Photos from the image-classification dataset "crop_cls_dataset_200" in the GitHub repository farahalyami2-eng/LeafGuard. Its 22 classes are: banana, basil, bean, bell pepper, blueberry, broccoli, cabbage, carrot, cherry, coffee, eggplant, garlic, ginger, lettuce, peach, plum, potato, raspberry, rice, soybean, squash, strawberry.

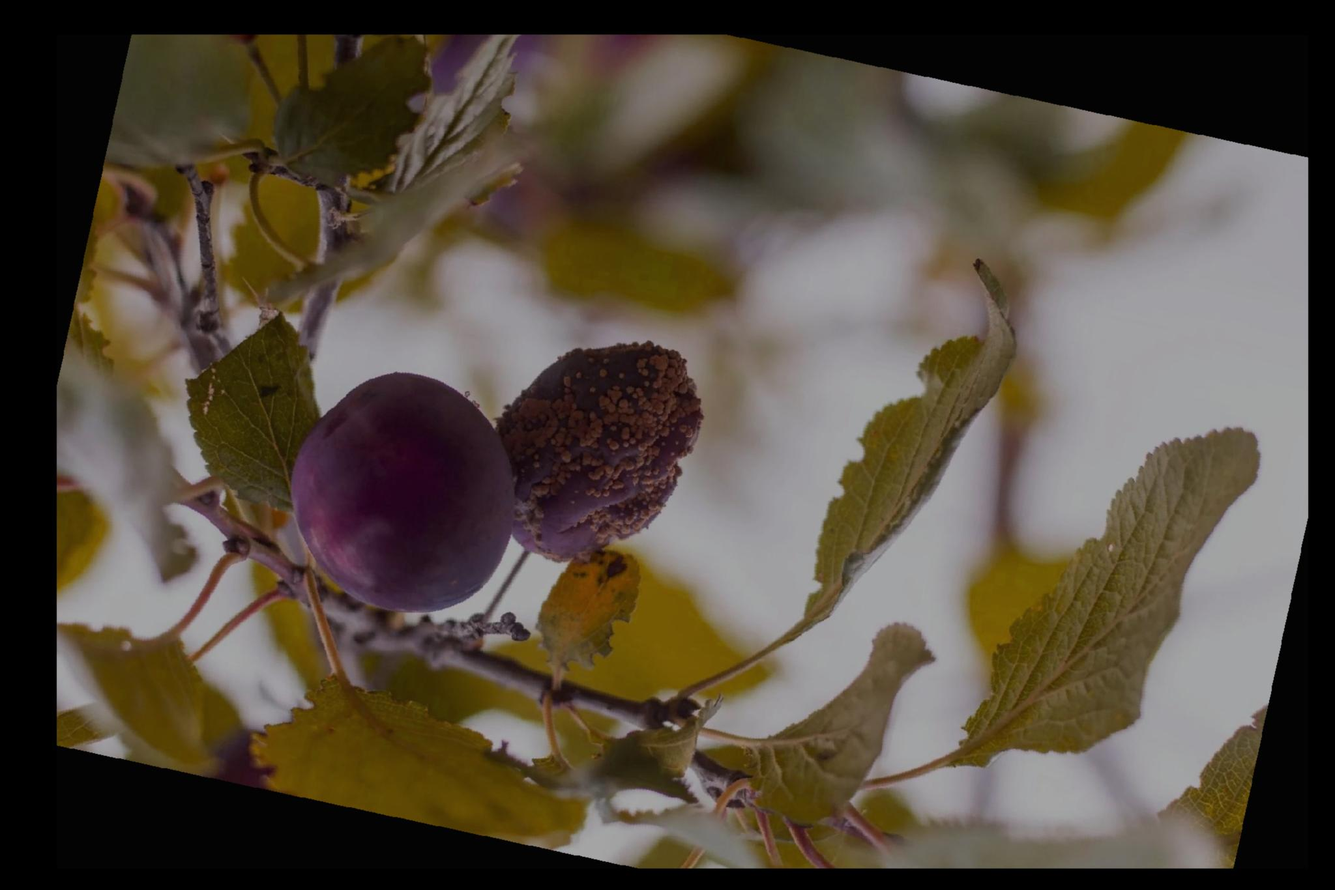
Label: plum

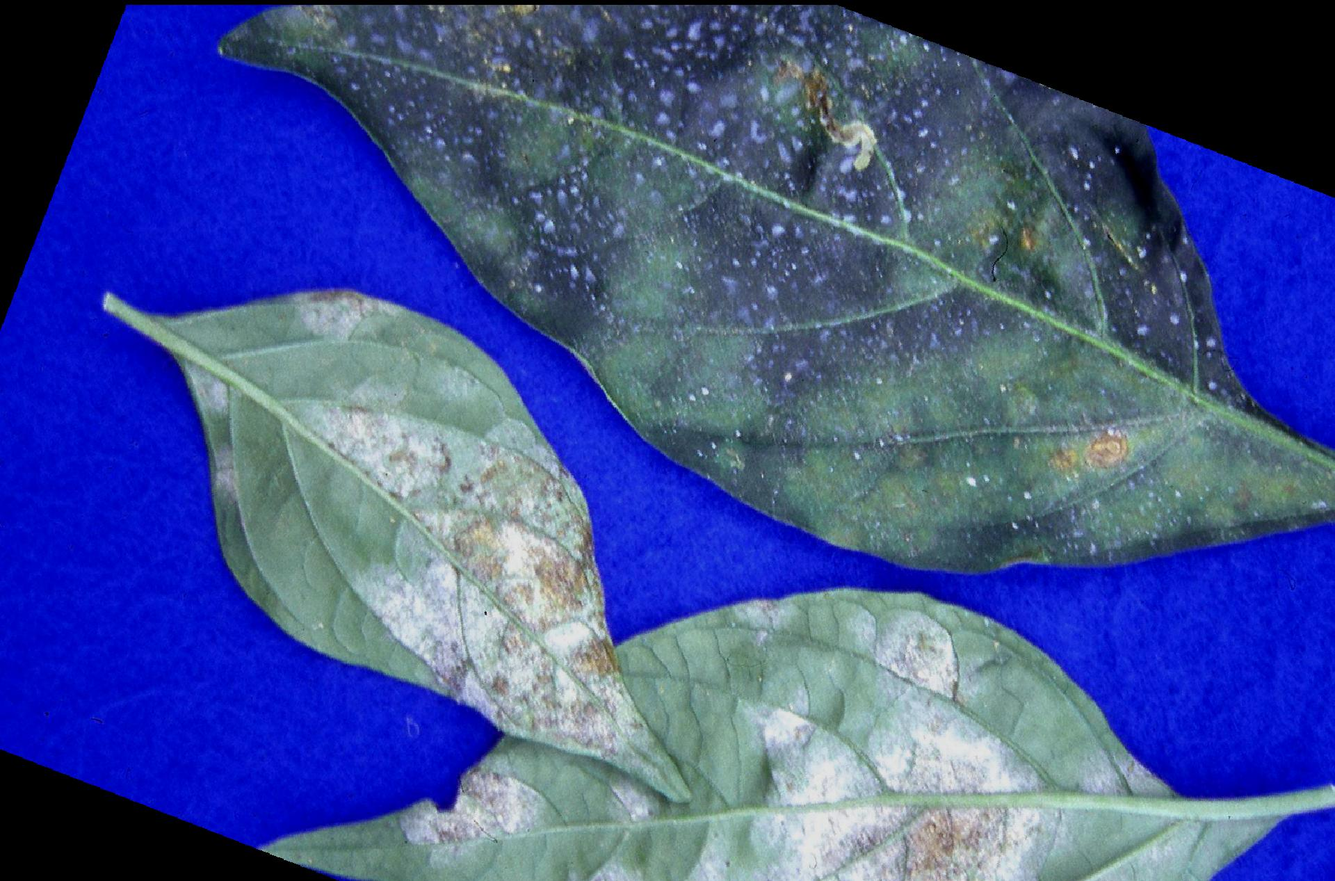
Label: bell pepper

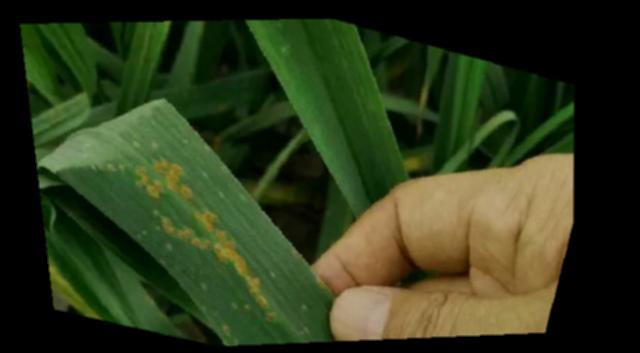
Label: garlic

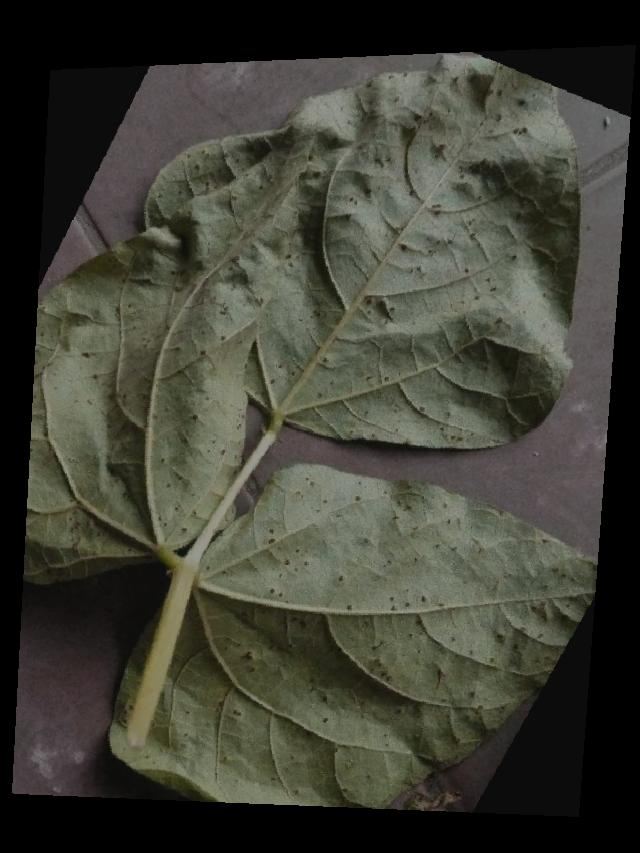
Label: bean

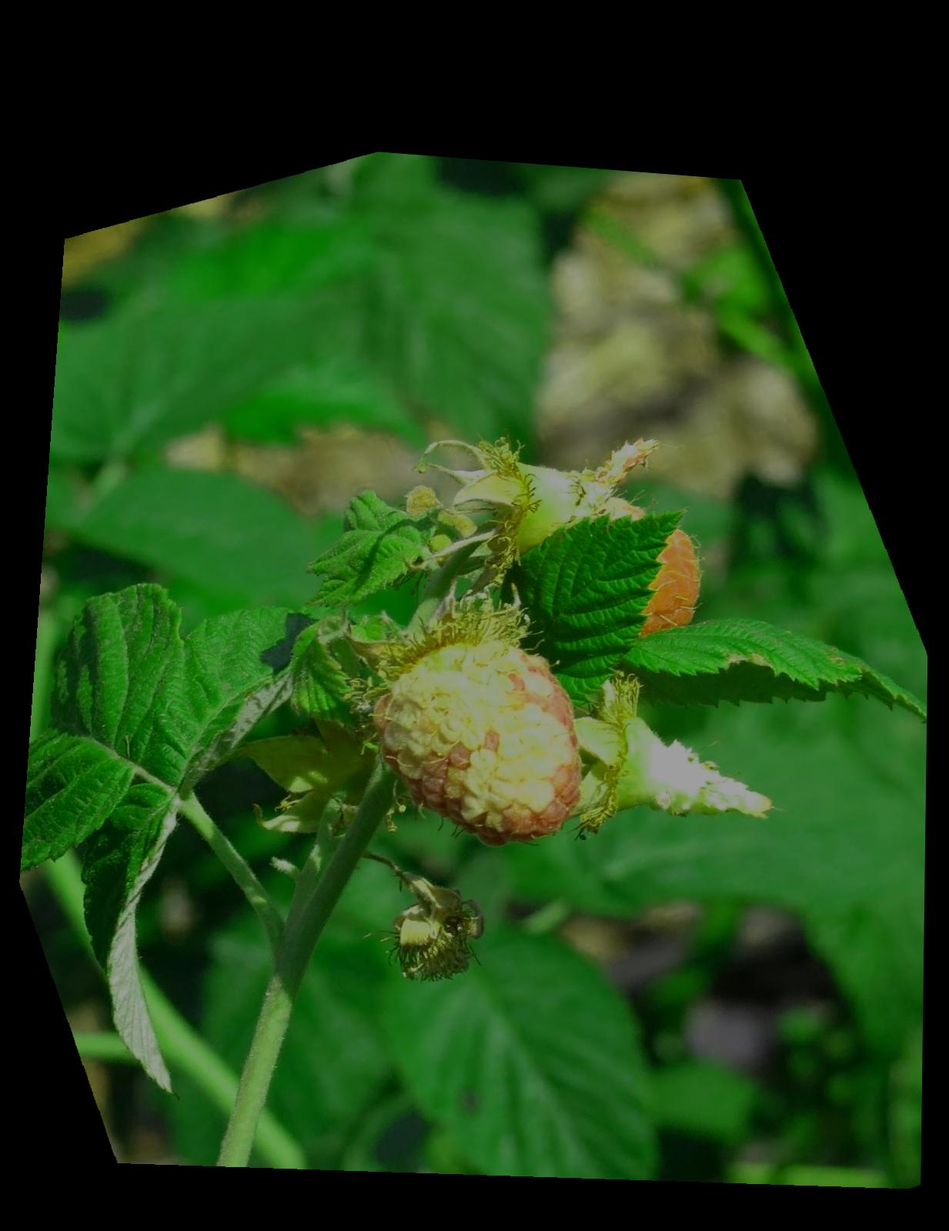
Label: raspberry

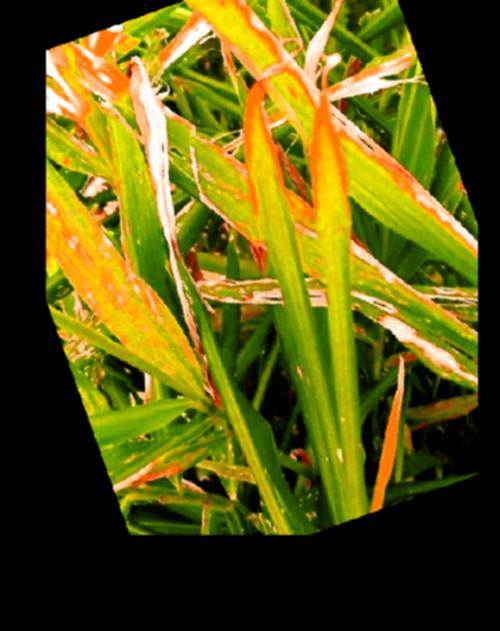
Label: ginger
